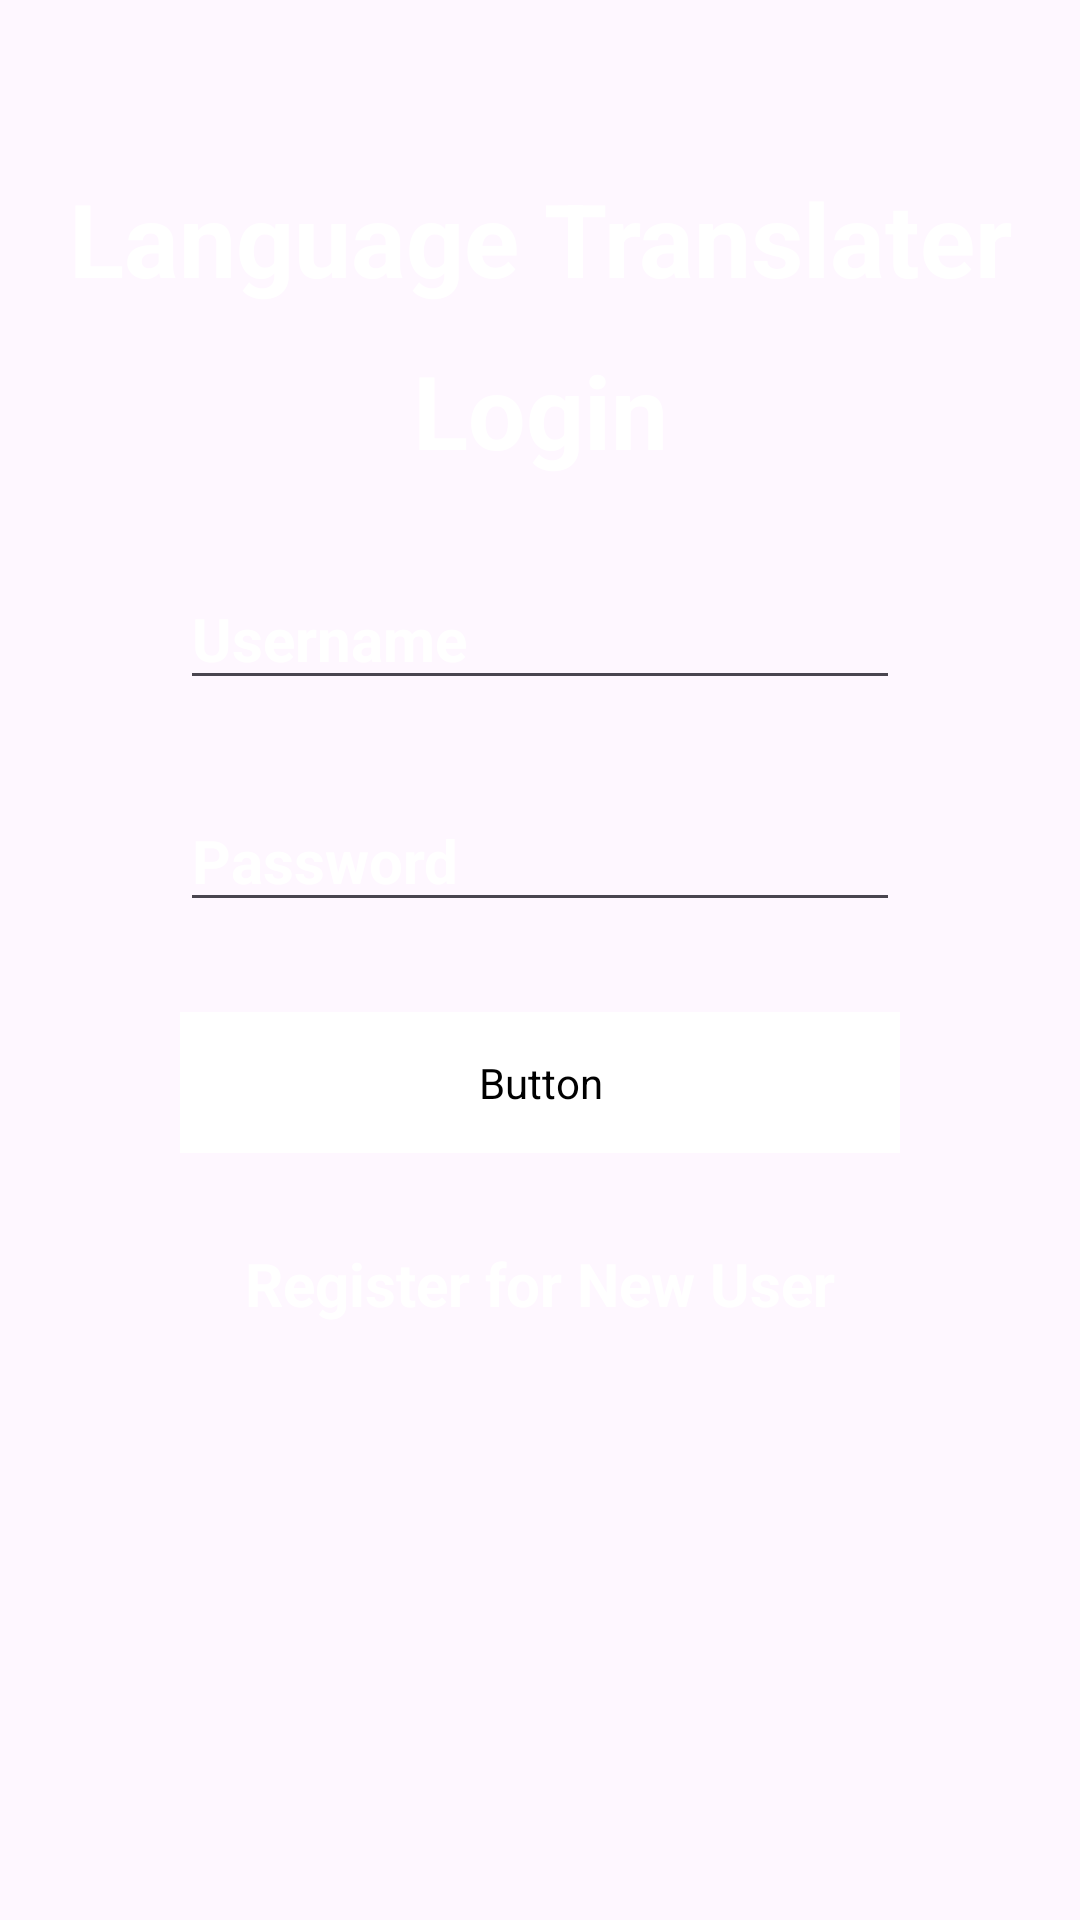

Layout XML and referenced resources for this Android screen:
<!-- AndroidManifest.xml: application theme Theme.LanguageTranslater -->
<!-- res/layout/activity_main.xml -->
<?xml version="1.0" encoding="utf-8"?>
<LinearLayout
    xmlns:android="http://schemas.android.com/apk/res/android"
    xmlns:app="http://schemas.android.com/apk/res-auto"
    xmlns:tools="http://schemas.android.com/tools"
    android:layout_width="match_parent"
    android:layout_height="match_parent"
    android:background="@drawable/arshad"
    tools:context=".MainActivity"
    android:gravity="center"
    android:orientation="vertical">



    <TextView
        android:id="@+id/textView"
        android:layout_width="match_parent"
        android:layout_height="wrap_content"
        android:text="Language Translater"
        android:textColor="@color/white"
        android:layout_marginTop="-100dp"
        android:layout_marginBottom="12dp"
        android:gravity="center"
        android:textSize="34sp"
        android:textStyle="bold"

        />

    <TextView
        android:id="@+id/textView2"
        android:layout_width="match_parent"
        android:layout_height="wrap_content"
        android:text="Login"
        android:textColor="@color/white"
        android:textSize="34sp"
        android:textStyle="bold"
        android:gravity="center"

        />

    <EditText
        android:id="@+id/editTextLoginUsername"
        android:layout_width="match_parent"
        android:layout_height="wrap_content"
        android:layout_marginHorizontal="60dp"
        android:hint="Username"
        android:textSize="20dp"
        android:textStyle="bold"
        android:layout_marginTop="30dp"
        android:inputType="text"
        android:textColor="@color/white"
        android:textColorHint="@color/white"

        />

    <EditText
        android:id="@+id/editTextLoginPassword"
        android:layout_width="match_parent"
        android:layout_height="wrap_content"
        android:hint="Password"
        android:layout_marginHorizontal="60dp"
        android:layout_marginTop="30dp"
        android:textSize="20dp"
        android:inputType="textPassword"
        android:textStyle="bold"
        android:textColor="@color/white"
        android:textColorHint="@color/white"
        tools:ignore="MissingConstraints" />

    <Button
        android:id="@+id/buttonLogin"
        android:layout_width="match_parent"
        android:layout_height="wrap_content"
        android:hint="Login"
        android:textSize="22dp"
        android:layout_marginTop="30dp"
        android:padding="14dp"
        android:layout_marginHorizontal="60dp"
        android:textStyle="bold"
        android:backgroundTint="@color/white"
        android:textColor="@drawable/arshad"

        />

    <TextView
        android:id="@+id/textViewNewUser"
        android:layout_width="match_parent"
        android:layout_height="wrap_content"
        android:text="Register for New User"
        android:textSize="20dp"
        android:textColor="@color/white"
        android:textColorHighlight="#DCC60A"
        android:textStyle="bold"
        android:gravity="center"
        android:layout_marginTop="30dp"

        />


</LinearLayout>
<!-- resources referenced by this layout -->
<resources>
  <color name="white">#FFFFFFFF</color>
      Electric Blue:
  <style name="Theme.LanguageTranslater" parent="Base.Theme.LanguageTranslater" />
  <style name="Base.Theme.LanguageTranslater" parent="Theme.Material3.DayNight.NoActionBar">
          
          
      </style>
</resources>
